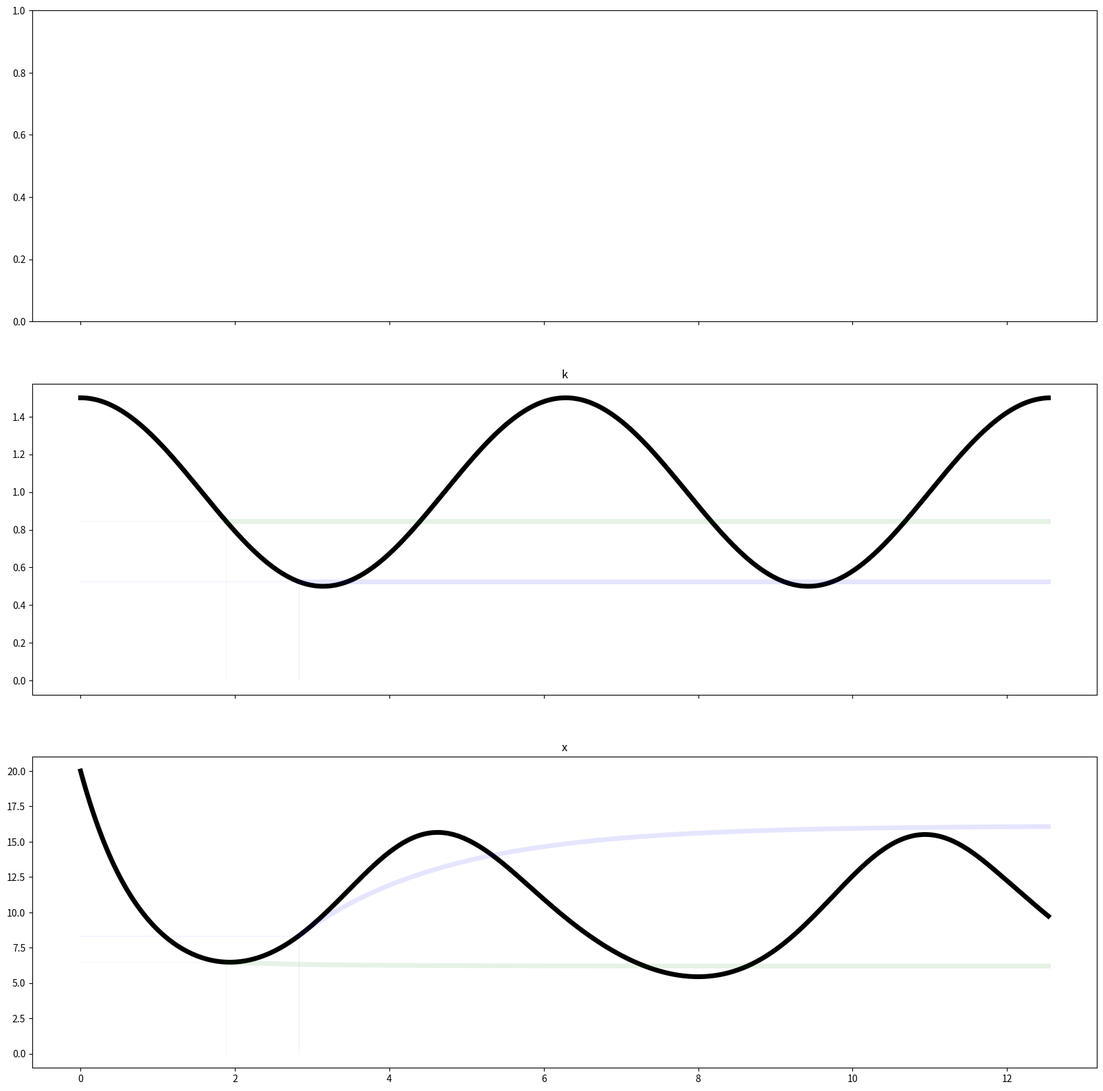

Write the Python code that produced this figure.
# ---
# jupyter:
#   jupytext:
#     text_representation:
#       extension: .py
#       format_name: light
#       format_version: '1.5'
#       jupytext_version: 1.14.5
#   kernelspec:
#     display_name: Python 3 (ipykernel)
#     language: python
#     name: python3
# ---

# +
from sympy import diff, Matrix, Function, var, sin, cos, lambdify, exp, pi
import numpy as np
import matplotlib.pyplot as plt
from scipy.integrate import solve_ivp

var("t x")
k = (sin(t+pi/2) + 2)/2
# k=3+t-t
# u=cos(t)+2
# u=exp(t/10)+2
u_min=5
u_amp=5
u = (sin(t+pi)+1)*u_amp+u_min
x_dot = u - k * x
x_c = 1 / k * u
x_p = x_c - x
x_of_t = Function("x")(t)
x_dot_of_t = x_dot.subs({x: x_of_t})
x_dot_of_t
# +

x_dot_num = lambdify(args=(t, x), expr=x_dot, modules=["numpy"])
# x_dot_num(0,1)
n_t = 400
t_start = 0
t_end = 4 * np.pi
t_step = (t_end - t_start)/n_t
times = np.arange(t_start, t_end, t_step)
sol = solve_ivp(
    x_dot_num, 
    t_span=[t_start, t_end], 
    #t_eval=times, 
    y0=[20],
    dense_output=True
)
xs = sol.y.transpose()

u_num = lambdify(args=t, expr=u, modules=["numpy"])
k_num = lambdify(args=t, expr=k, modules=["numpy"])
x_num = lambda t: sol.sol(t).reshape(-1)
x_c_num = lambdify(args=t, expr=x_c, modules=["numpy"])
nt = len(times)
rnt = range(nt)
n_fr = 8
# x_dots= make_time_line(x_dot)
# x_ps= make_time_line(x_p)

c_map = plt.colormaps['magma']
cols = c_map.resampled(len(times)).colors
small=1
large=20
transparent=0.1
def plot_cooling_trajectory(
    ax,
    f_num,
    **kwargs,
):
    ax.set_title="u(t)"
    vals = f_num(times)
    ax.scatter(
        x=times,
        y=vals,
        c=cols,
        **kwargs,
    )
    last_x = times[-1]
    last_y = vals[-1]
    last_c = cols[-1]
    ax.scatter(
        last_x,
        last_y,
        color=last_c,
        edgecolors="black"
    )

def plot_trajectory_forward(
    ax,
    f_num,
    i_fr_1,
    **kwargs
):
    #b_times_1 = times[0:i_fr_1]

    f_times_1 = times[i_fr_1:]
    c_fr_1 = cols[i_fr_1]
    #ax.scatter(
    #    x=b_times_1, 
    #    y=np.ones_like(b_times_1)*f_num(t_fr_1),
    #    color=c_fr_1,
    #)
    ax.scatter(
        x=f_times_1, 
        y=f_num(f_times_1),
        color=c_fr_1,
        **kwargs
    )

i_fr_1 = int(n_t/4)
i_fr_2 = int(2.5*n_t/4)
t_fr_1 = times[i_fr_1]
t_fr_2 = times[i_fr_2]

fig = plt.figure(figsize=(20, 20))
axs = fig.subplots(3, sharex=True)
#############################################################
frd={
    "fr_1":{
        "i": 60,
        "c": "green"
    },
    "fr_2":{
        "i": 90,
        "c": "blue"
    },
}


def plot_func_with_freeze_points(ax, f_num, title):
    ax.set_title(title)
    vals = f_num(times)
    # plot function
    ax.plot(
        times,
        vals,
        lw=5,
        color="black"
    )
    # plot freeze point crosshairs
    for k, d in frd.items():
        i_fr=d["i"]
        t_fr= times[i_fr]
        ts_fr_bw = times[:i_fr]
        ts_fr_fw = times[i_fr:]
        c_fr= d["c"]
        ax.plot(
            ts_fr_bw,
            f_num(t_fr)*np.ones_like(ts_fr_bw),
            lw=0.5,
            color=c_fr,
            alpha=transparent
        )
        ax.plot(
            [t_fr,t_fr],
            [0,float(f_num(t_fr))],
            lw=0.5,
            color=c_fr,
            alpha=transparent
        )

#plot_func_with_freeze_points(axs[0], u_num, title="u" )   
plot_func_with_freeze_points(axs[1], k_num, title="k" )   
for k, d in frd.items():
    i_fr=d["i"]
    t_fr= times[i_fr]
    ts_fr_bw = times[:i_fr]
    ts_fr_fw = times[i_fr:]
    c_fr= d["c"]

    def ff(t): 
        return np.ones_like(t)*k_num(t_fr)

    axs[1].plot(
        ts_fr_fw, 
        ff(ts_fr_fw), 
        lw=5,
        color=c_fr,
        alpha=transparent,
        label="k_"
    )

plot_func_with_freeze_points(axs[2], x_num, title="x" )   
for k, d in frd.items():
    i_fr=d["i"]
    t_fr= times[i_fr]
    ts_fr_bw = times[:i_fr]
    ts_fr_fw = times[i_fr:]
    c_fr= d["c"]
    sol_fr = solve_ivp(
        lambda t, x: u_num(t_fr) - k_num(t_fr) * x,
        t_span=[t_fr, t_end], 
        y0=x_num(t_fr),
        dense_output=True
    )

    def ff(t): 
        return sol_fr.sol(t).reshape(-1)

    axs[2].plot(
        ts_fr_fw, 
        ff(ts_fr_fw), 
        lw=5,
        color=c_fr,
        alpha=transparent,
        label="X_{fr_1}(t)"
    )
        #ax.plot(
        #    ts_fr_fw,
        #    f_num(t_fr)*np.ones_like(ts_fr_fw),
        #    lw=5,
        #    color=c_fr,
        #    alpha=transparent
        #)
#plot_cooling_trajectory(
#    ax,
#    u_num,
#    s=large,
#    alpha=1
#)
#plot_trajectory_forward(
#    ax,
#    lambda t: u_num(t_fr_1)*np.ones_like(t),
#    i_fr_1,
#    s=large,
#    alpha=transparent
#)
#ax.axvline(x=t_fr_1,lw=0.5,color="green")
##
#plot_trajectory_forward(
#    ax,
#    lambda t: u_num(t_fr_2)*np.ones_like(t),
#    i_fr_2,
#    s=large,
#    alpha=transparent
#)
#ax.axvline(x=t_fr_2,lw=0.5,color="black")
#############################################################
#ax=axs[1]
#plot_cooling_trajectory(
#    ax, 
#    k_num,
#    s=large,
#    alpha=1
#)
#plot_trajectory_forward(
#    ax,
#    lambda t: k_num(t_fr_1)*np.ones_like(t),
#    i_fr_1,
#    s=large,
#    alpha=transparent
#)
#ax.axvline(x=t_fr_1,lw=0.5,color="black")
#############################################################
#ax=axs[2]
#ax.set_title("X,X_c, X_f1, X_f2...")
#plot_cooling_trajectory(
#    ax,
#    x_num,
#    s=large,
#    alpha=1,
#    label="x"
#)
#plot_cooling_trajectory(
#    ax,
#    x_c_num,
#    s=large,
#    alpha=transparent,
#    label="x_c"
#)
#sol_fr_1 = solve_ivp(
#    lambda t, x: u_num(t_fr_1) - k_num(t_fr_1) * x,
#    t_span=[t_fr_1, t_end], 
#    y0=x_num(t_fr_1),
#    dense_output=True
#)
#plot_trajectory_forward(
#    ax, 
#    lambda t: sol_fr_1.sol(t).reshape(-1), 
#    i_fr_1,
#    s=large,
#    alpha=transparent,
#    label="X_{fr_1}(t)"
#)
#ax.axvline(x=t_fr_1,lw=0.5,color="black")
#ax.axhline(y=x_c_num(t_fr_1),lw=0.5,color="black")
#sol_fr_2 = solve_ivp(
#    lambda t, x: u_num(t_fr_2) - k_num(t_fr_2) * x,
#    t_span=[t_fr_2, t_end], 
#    y0=x_num(t_fr_2),
#    dense_output=True
#)
#plot_trajectory_forward(
#    ax, 
#    lambda t: sol_fr_2.sol(t).reshape(-1), 
#    i_fr_2,
#    s=large,
#    alpha=transparent,
#    label="X_{fr_2}(t)"
#)
#ax.axvline(x=t_fr_2,lw=0.5,color="black")
#ax.axhline(y=x_c_num(t_fr_2),lw=0.5,color="black")
# ax.plot(times,xs,label="x")
# -

#ax.legend()
fig.savefig("x_c.pdf")
